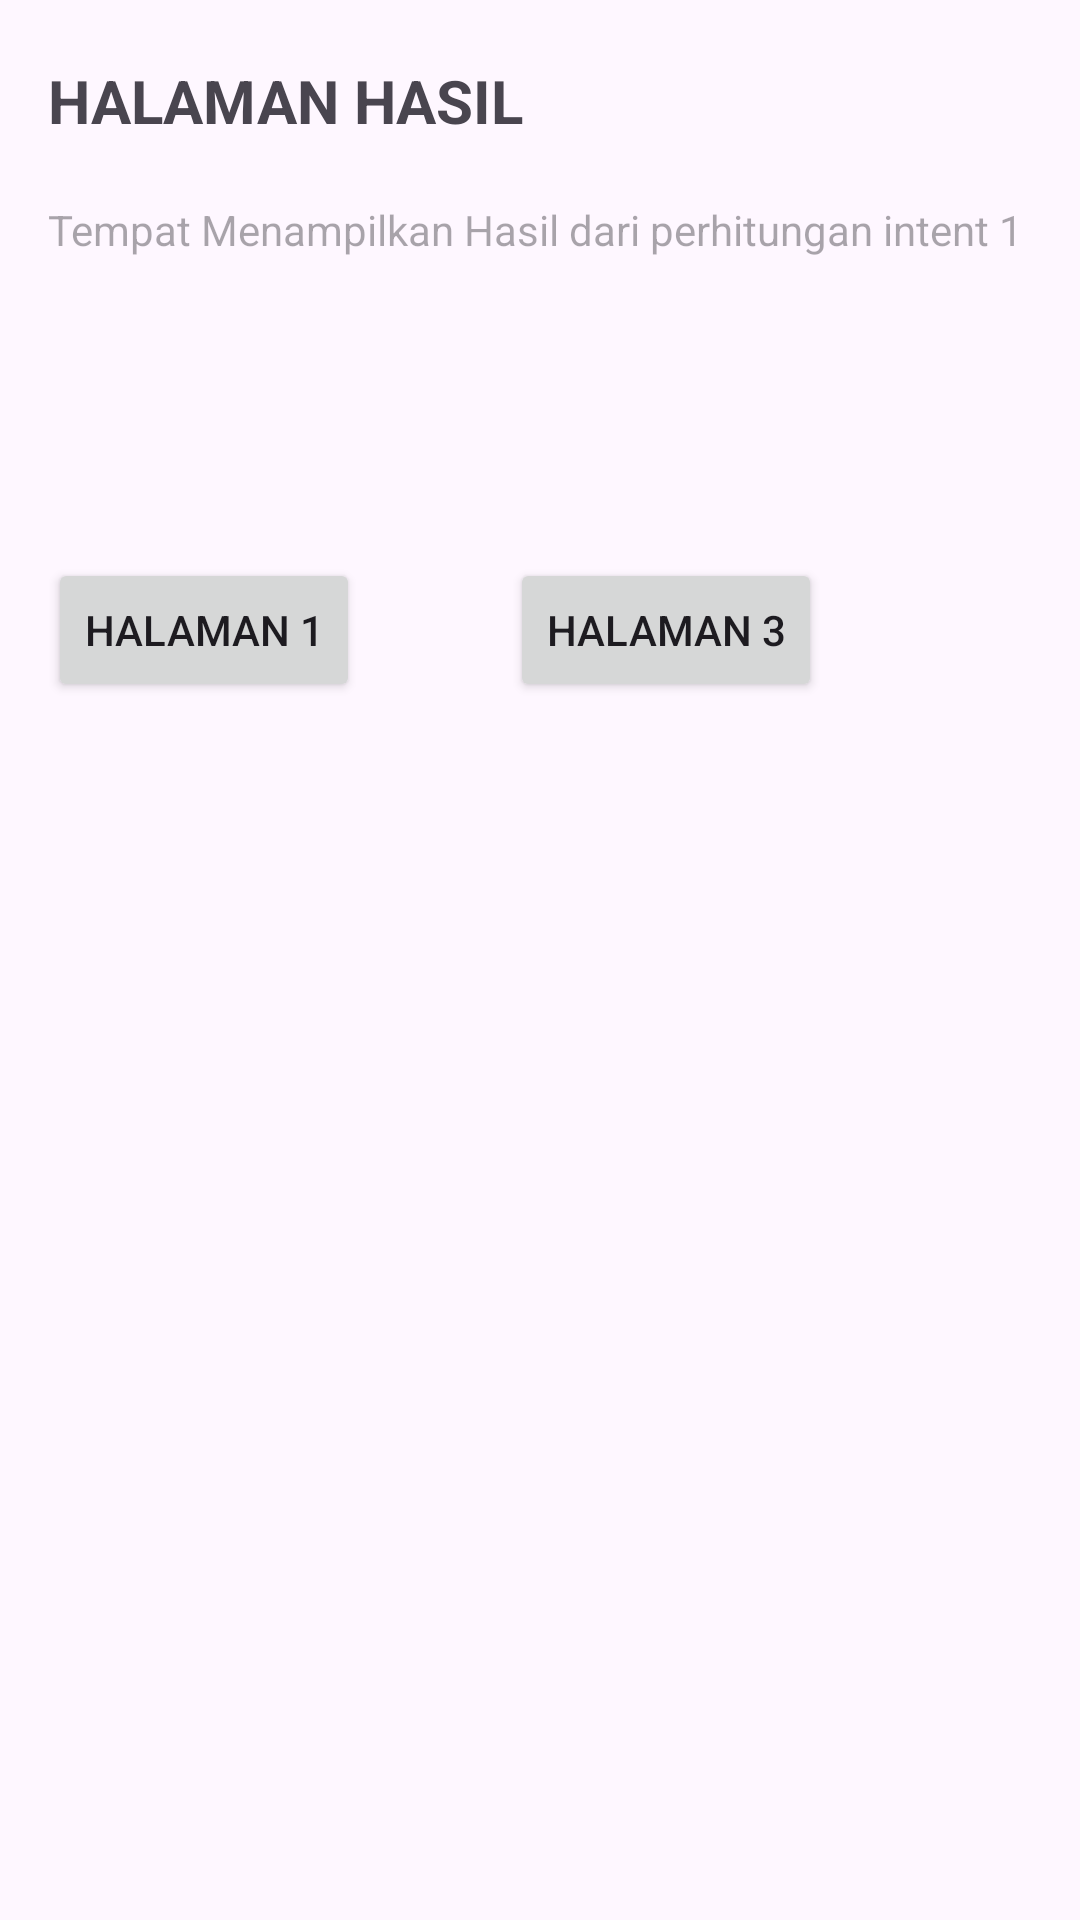

Write the Android layout XML for this screen, with the resource values it uses.
<!-- AndroidManifest.xml: application theme Theme.Printent -->
<!-- res/layout/activity_act_intent2.xml -->
<?xml version="1.0" encoding="utf-8"?>
<androidx.constraintlayout.widget.ConstraintLayout xmlns:android="http://schemas.android.com/apk/res/android"
    xmlns:app="http://schemas.android.com/apk/res-auto"
    xmlns:tools="http://schemas.android.com/tools"
    android:id="@+id/main"
    android:layout_width="match_parent"
    android:layout_height="match_parent"
    tools:context=".actIntent2">

    <TextView
        android:id="@+id/textView"
        android:layout_width="wrap_content"
        android:layout_height="wrap_content"
        android:layout_marginStart="16dp"
        android:layout_marginTop="20dp"
        android:text="HALAMAN HASIL"
        android:textSize="20sp"
        android:textStyle="bold"
        app:layout_constraintStart_toStartOf="parent"
        app:layout_constraintTop_toTopOf="parent" />

    <TextView
        android:id="@+id/showData"
        android:layout_width="wrap_content"
        android:layout_height="wrap_content"
        android:layout_marginTop="20dp"
        android:hint="Tempat Menampilkan Hasil dari perhitungan intent 1"
        android:enabled="false"
        app:layout_constraintStart_toStartOf="@+id/textView"
        app:layout_constraintTop_toBottomOf="@+id/textView" />

    <Button
        android:id="@+id/btnKembali1"
        android:layout_width="wrap_content"
        android:layout_height="wrap_content"
        android:layout_marginStart="16dp"
        android:layout_marginTop="100dp"
        android:text="Halaman 1"
        app:layout_constraintStart_toStartOf="parent"
        app:layout_constraintTop_toBottomOf="@+id/showData" />

    <Button
        android:id="@+id/btnKembali3"
        android:layout_width="wrap_content"
        android:layout_height="wrap_content"
        android:layout_marginStart="50dp"
        android:text="Halaman 3"
        app:layout_constraintStart_toEndOf="@+id/btnKembali1"
        app:layout_constraintTop_toTopOf="@+id/btnKembali1" />
</androidx.constraintlayout.widget.ConstraintLayout>
<!-- resources referenced by this layout -->
<resources>
  <style name="Theme.Printent" parent="Base.Theme.Printent" />
  <style name="Base.Theme.Printent" parent="Theme.Material3.DayNight.NoActionBar">
          
          
      </style>
</resources>
